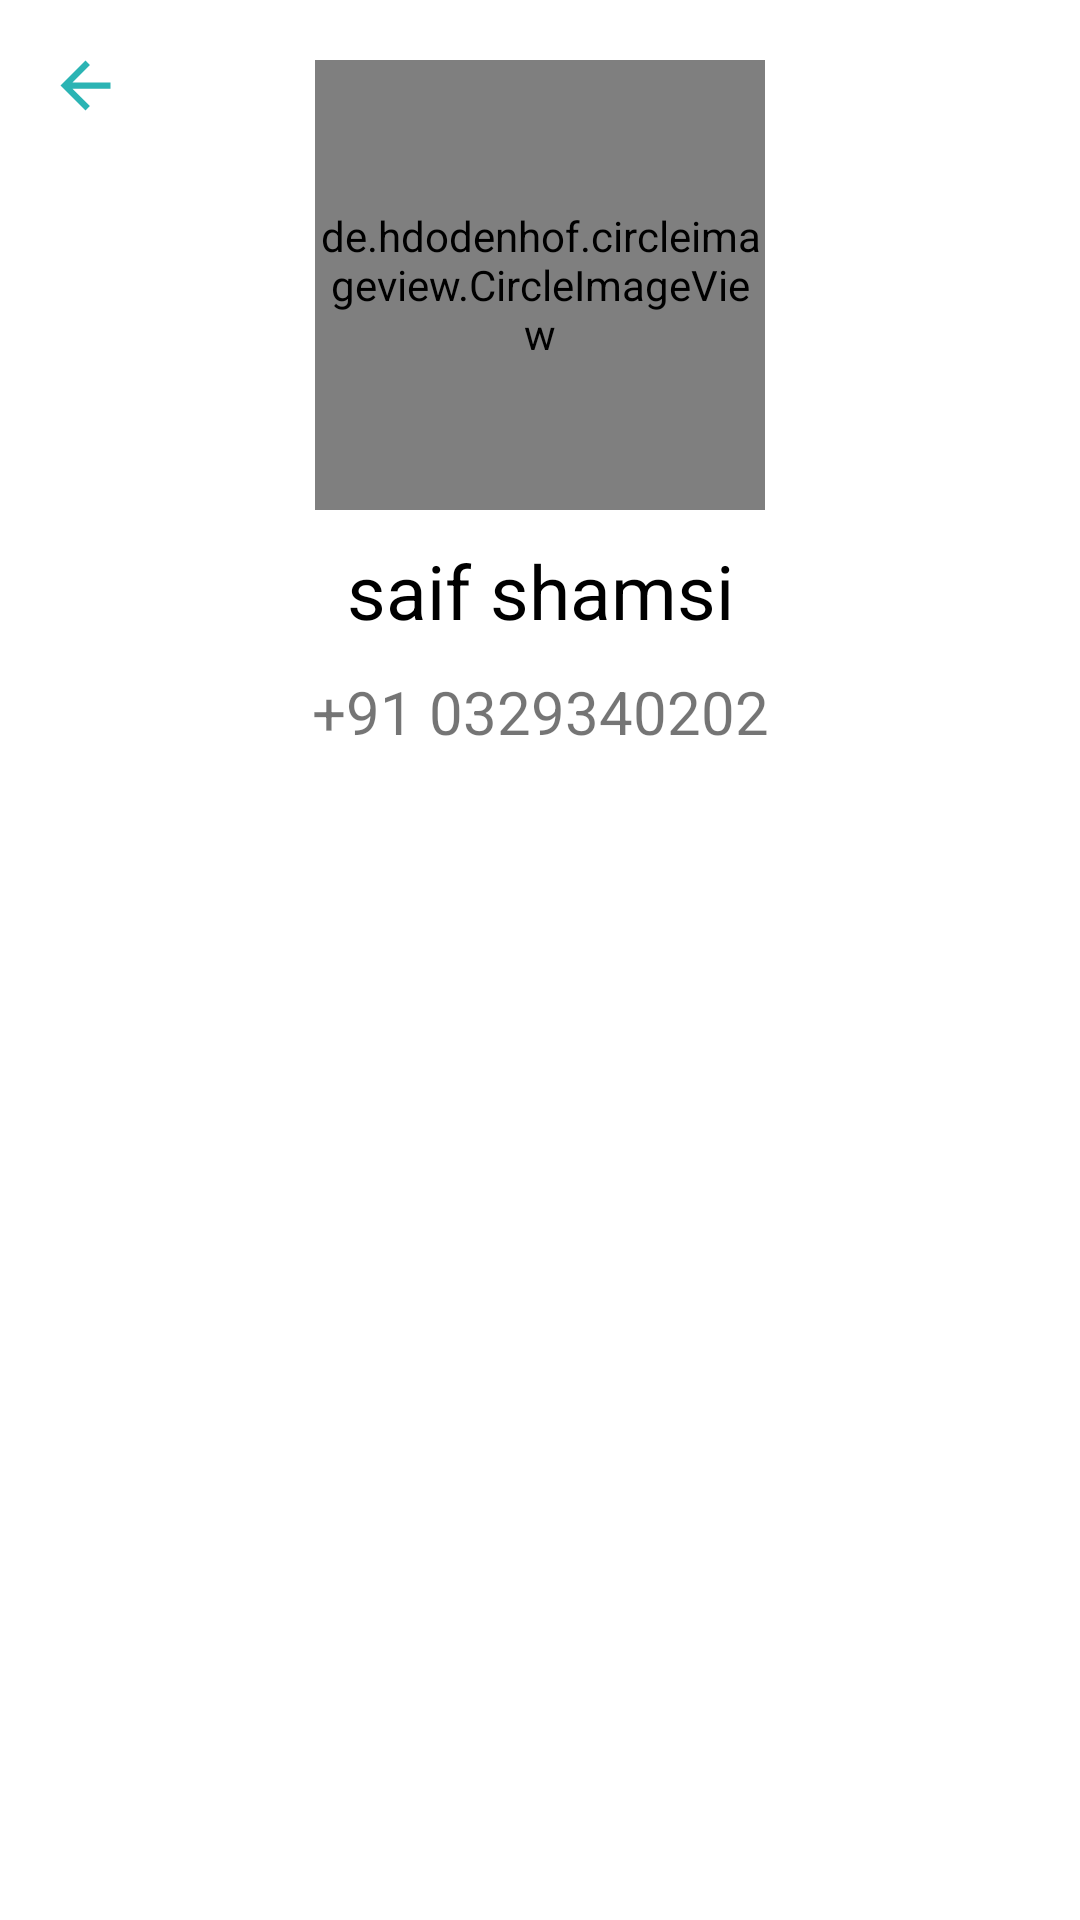

Reconstruct the res/layout file that produces this screen, plus the resources it refers to.
<!-- AndroidManifest.xml: activity theme Theme.MyWhatsApp -->
<!-- res/layout/activity_profile.xml -->
<?xml version="1.0" encoding="utf-8"?>
<androidx.constraintlayout.widget.ConstraintLayout xmlns:android="http://schemas.android.com/apk/res/android"
    xmlns:app="http://schemas.android.com/apk/res-auto"
    xmlns:tools="http://schemas.android.com/tools"
    android:id="@+id/main"
    android:layout_width="match_parent"
    android:layout_height="match_parent"
    tools:context=".Activities.ProfileActivity">

    <ImageView
        android:id="@+id/back_btn"
        android:layout_width="25dp"
        android:layout_height="25dp"
        android:layout_gravity="center"
        android:layout_marginStart="16dp"
        android:layout_marginTop="16dp"
        app:layout_constraintStart_toStartOf="parent"
        app:layout_constraintTop_toTopOf="parent"
        app:srcCompat="@drawable/back_button"
        app:tint="@color/GreenishBlue" />

    <de.hdodenhof.circleimageview.CircleImageView
        android:id="@+id/profile_img"
        android:layout_width="150dp"
        android:layout_height="150dp"
        android:layout_marginTop="20dp"
        android:src="@drawable/avatar"
        app:layout_constraintEnd_toEndOf="parent"
        app:layout_constraintHorizontal_bias="0.5"
        app:layout_constraintStart_toStartOf="parent"
        app:layout_constraintTop_toTopOf="parent" />

    <TextView
        android:id="@+id/contact_name"
        android:layout_width="wrap_content"
        android:layout_height="wrap_content"
        android:layout_marginTop="10dp"
        android:text="saif shamsi"
        android:textSize="25dp"
        android:textColor="#000"
        app:layout_constraintEnd_toEndOf="parent"
        app:layout_constraintHorizontal_bias="0.5"
        app:layout_constraintStart_toStartOf="parent"
        app:layout_constraintTop_toBottomOf="@+id/profile_img" />

    <TextView
        android:id="@+id/contact_number"
        android:layout_width="wrap_content"
        android:layout_height="wrap_content"
        android:text="+91 0329340202"
        android:textSize="20dp"
        android:layout_marginTop="10dp"
        app:layout_constraintEnd_toEndOf="parent"
        app:layout_constraintHorizontal_bias="0.5"
        app:layout_constraintStart_toStartOf="parent"
        app:layout_constraintTop_toBottomOf="@+id/contact_name" />

</androidx.constraintlayout.widget.ConstraintLayout>
<!-- resources referenced by this layout -->
<resources>
  <color name="GreenishBlue">#2BB4B4</color>
  <!-- drawable back_button (drawable) -->
  <vector xmlns:android="http://schemas.android.com/apk/res/android" android:autoMirrored="true" android:height="30dp" android:tint="#FFFFFF" android:viewportHeight="24" android:viewportWidth="24" android:width="30dp">
        
      <path android:fillColor="@android:color/white" android:pathData="M20,11H7.83l5.59,-5.59L12,4l-8,8 8,8 1.41,-1.41L7.83,13H20v-2z"/>
      
  </vector>
  <style name="Theme.MyWhatsApp" parent="Base.Theme.MyWhatsApp" />
  <style name="Base.Theme.MyWhatsApp" parent="Theme.MaterialComponents.DayNight.DarkActionBar">
          
          <item name="colorPrimary">@color/GreenishBlue</item>
          <item name="colorPrimaryVariant">@color/GreenishBlue</item>
          <item name="colorOnPrimary">@color/white</item>
  
          
          <item name="android:statusBarColor">?attr/colorPrimaryVariant</item>
      </style>
  <color name="white">#FFFFFFFF</color>
</resources>
